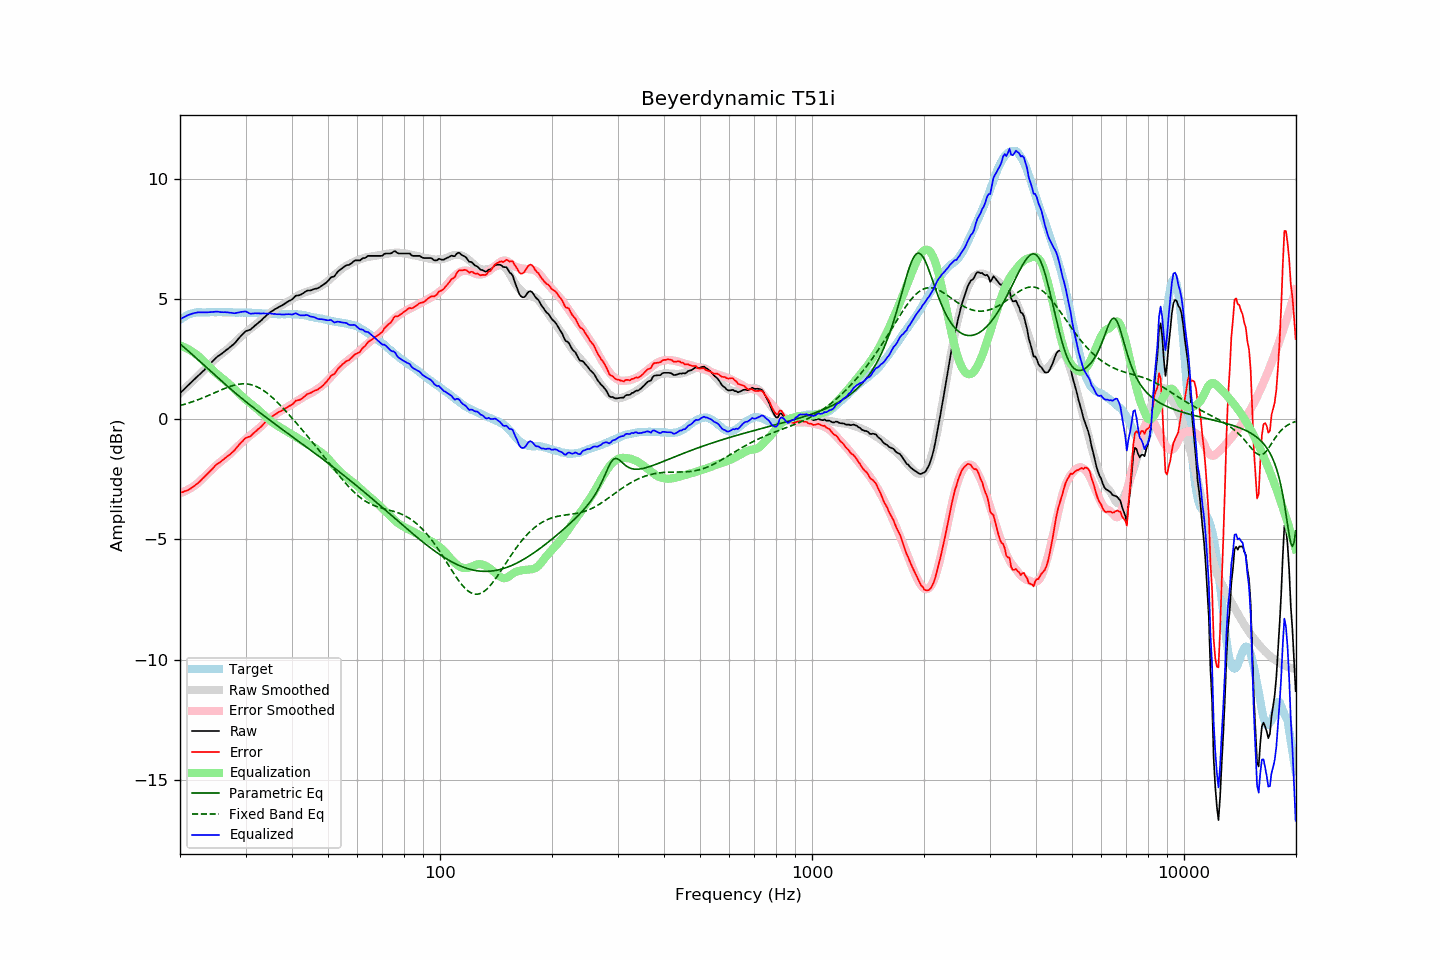

The data file committed next to this chart (first rows):
frequency, raw, error, smoothed, error_smoothed, equalization, parametric_eq, fixed_band_eq, equalized_raw, equalized_smoothed, target
20.00, 1.09, -3.05, 1.10, -3.07, 3.07, 3.14, 0.57, 4.16, 4.17, 4.14
20.20, 1.16, -3.03, 1.16, -3.05, 3.05, 3.08, 0.59, 4.21, 4.21, 4.19
20.40, 1.22, -3.02, 1.22, -3.02, 3.02, 3.03, 0.61, 4.24, 4.24, 4.24
20.61, 1.28, -2.98, 1.28, -2.99, 2.99, 2.97, 0.63, 4.28, 4.28, 4.27
20.81, 1.35, -2.97, 1.35, -2.96, 2.96, 2.91, 0.65, 4.31, 4.31, 4.32
21.02, 1.42, -2.94, 1.41, -2.93, 2.93, 2.86, 0.67, 4.34, 4.33, 4.36
21.23, 1.48, -2.90, 1.47, -2.89, 2.89, 2.80, 0.69, 4.36, 4.36, 4.38
21.44, 1.54, -2.86, 1.54, -2.85, 2.85, 2.74, 0.72, 4.38, 4.38, 4.40
21.66, 1.61, -2.81, 1.60, -2.80, 2.80, 2.68, 0.74, 4.41, 4.40, 4.42
21.87, 1.67, -2.76, 1.66, -2.76, 2.76, 2.62, 0.76, 4.43, 4.42, 4.43
22.09, 1.74, -2.71, 1.73, -2.71, 2.71, 2.56, 0.79, 4.45, 4.44, 4.45
22.31, 1.80, -2.66, 1.79, -2.66, 2.66, 2.50, 0.81, 4.45, 4.45, 4.46
22.54, 1.86, -2.61, 1.86, -2.60, 2.60, 2.43, 0.84, 4.45, 4.46, 4.46
22.76, 1.92, -2.54, 1.92, -2.54, 2.54, 2.37, 0.86, 4.45, 4.46, 4.46
22.99, 1.99, -2.46, 1.99, -2.47, 2.47, 2.31, 0.89, 4.46, 4.46, 4.45
23.22, 2.05, -2.40, 2.06, -2.40, 2.40, 2.25, 0.92, 4.45, 4.46, 4.45
23.45, 2.12, -2.33, 2.13, -2.34, 2.34, 2.19, 0.95, 4.45, 4.46, 4.45
23.69, 2.19, -2.28, 2.19, -2.27, 2.27, 2.13, 0.97, 4.45, 4.46, 4.46
23.92, 2.26, -2.20, 2.26, -2.20, 2.20, 2.07, 1.00, 4.46, 4.46, 4.46
24.16, 2.33, -2.13, 2.33, -2.14, 2.14, 2.01, 1.03, 4.46, 4.46, 4.46
24.40, 2.40, -2.07, 2.39, -2.07, 2.07, 1.94, 1.06, 4.47, 4.46, 4.47
24.65, 2.47, -1.99, 2.45, -2.01, 2.01, 1.88, 1.09, 4.47, 4.46, 4.46
24.89, 2.54, -1.92, 2.51, -1.95, 1.95, 1.82, 1.12, 4.49, 4.46, 4.46
25.14, 2.60, -1.86, 2.57, -1.89, 1.89, 1.76, 1.15, 4.49, 4.46, 4.46
25.39, 2.65, -1.82, 2.63, -1.83, 1.83, 1.70, 1.18, 4.48, 4.46, 4.47
25.65, 2.69, -1.78, 2.69, -1.78, 1.78, 1.64, 1.21, 4.47, 4.47, 4.47
25.91, 2.74, -1.73, 2.74, -1.73, 1.73, 1.58, 1.24, 4.46, 4.46, 4.46
26.16, 2.79, -1.67, 2.79, -1.67, 1.67, 1.53, 1.26, 4.46, 4.46, 4.46
26.43, 2.85, -1.62, 2.84, -1.62, 1.62, 1.47, 1.29, 4.46, 4.46, 4.46
26.69, 2.90, -1.56, 2.90, -1.56, 1.56, 1.41, 1.32, 4.46, 4.46, 4.46
26.96, 2.95, -1.51, 2.95, -1.51, 1.51, 1.35, 1.34, 4.45, 4.46, 4.46
27.23, 3.00, -1.46, 3.01, -1.44, 1.44, 1.29, 1.37, 4.44, 4.46, 4.46
27.50, 3.06, -1.40, 3.07, -1.38, 1.38, 1.23, 1.39, 4.44, 4.45, 4.46
27.77, 3.11, -1.34, 3.14, -1.32, 1.32, 1.18, 1.41, 4.42, 4.45, 4.45
28.05, 3.17, -1.28, 3.20, -1.25, 1.25, 1.12, 1.43, 4.42, 4.45, 4.45
28.33, 3.25, -1.19, 3.27, -1.18, 1.18, 1.07, 1.44, 4.43, 4.45, 4.44
28.62, 3.32, -1.12, 3.33, -1.12, 1.12, 1.01, 1.46, 4.44, 4.45, 4.44
28.90, 3.41, -1.04, 3.39, -1.06, 1.06, 0.95, 1.47, 4.46, 4.45, 4.45
29.19, 3.48, -0.96, 3.45, -1.00, 1.00, 0.90, 1.47, 4.47, 4.45, 4.44
29.48, 3.55, -0.90, 3.51, -0.93, 0.93, 0.84, 1.48, 4.48, 4.44, 4.45
29.78, 3.62, -0.82, 3.57, -0.87, 0.87, 0.79, 1.48, 4.49, 4.44, 4.44
30.08, 3.68, -0.77, 3.63, -0.82, 0.82, 0.74, 1.48, 4.49, 4.44, 4.45
30.38, 3.70, -0.74, 3.68, -0.76, 0.76, 0.68, 1.47, 4.46, 4.44, 4.44
30.68, 3.72, -0.72, 3.73, -0.71, 0.71, 0.63, 1.46, 4.42, 4.44, 4.44
30.99, 3.75, -0.69, 3.78, -0.65, 0.65, 0.58, 1.45, 4.40, 4.44, 4.44
31.30, 3.81, -0.62, 3.83, -0.60, 0.60, 0.52, 1.43, 4.40, 4.43, 4.43
31.61, 3.87, -0.56, 3.89, -0.55, 0.55, 0.47, 1.41, 4.41, 4.43, 4.43
31.93, 3.93, -0.51, 3.94, -0.49, 0.49, 0.42, 1.38, 4.42, 4.43, 4.43
32.24, 3.98, -0.44, 3.99, -0.44, 0.44, 0.37, 1.35, 4.41, 4.42, 4.42
32.57, 4.04, -0.38, 4.04, -0.38, 0.38, 0.31, 1.32, 4.41, 4.42, 4.42
32.89, 4.09, -0.33, 4.10, -0.32, 0.32, 0.26, 1.28, 4.41, 4.42, 4.42
33.22, 4.15, -0.26, 4.15, -0.26, 0.26, 0.21, 1.24, 4.40, 4.41, 4.41
33.55, 4.22, -0.19, 4.21, -0.19, 0.19, 0.16, 1.20, 4.41, 4.41, 4.41
33.89, 4.28, -0.12, 4.27, -0.13, 0.13, 0.11, 1.15, 4.41, 4.40, 4.40
34.23, 4.34, -0.06, 4.33, -0.07, 0.07, 0.06, 1.10, 4.40, 4.40, 4.40
34.57, 4.40, 0.01, 4.38, -0.01, 0.01, 0.01, 1.05, 4.41, 4.39, 4.39
34.92, 4.46, 0.07, 4.43, 0.04, -0.04, -0.04, 0.99, 4.41, 4.39, 4.39
35.27, 4.50, 0.12, 4.48, 0.10, -0.10, -0.09, 0.93, 4.40, 4.39, 4.38
35.62, 4.54, 0.16, 4.53, 0.15, -0.15, -0.14, 0.87, 4.39, 4.38, 4.38
35.97, 4.59, 0.21, 4.58, 0.20, -0.20, -0.19, 0.81, 4.39, 4.38, 4.38
... 635 more rows
